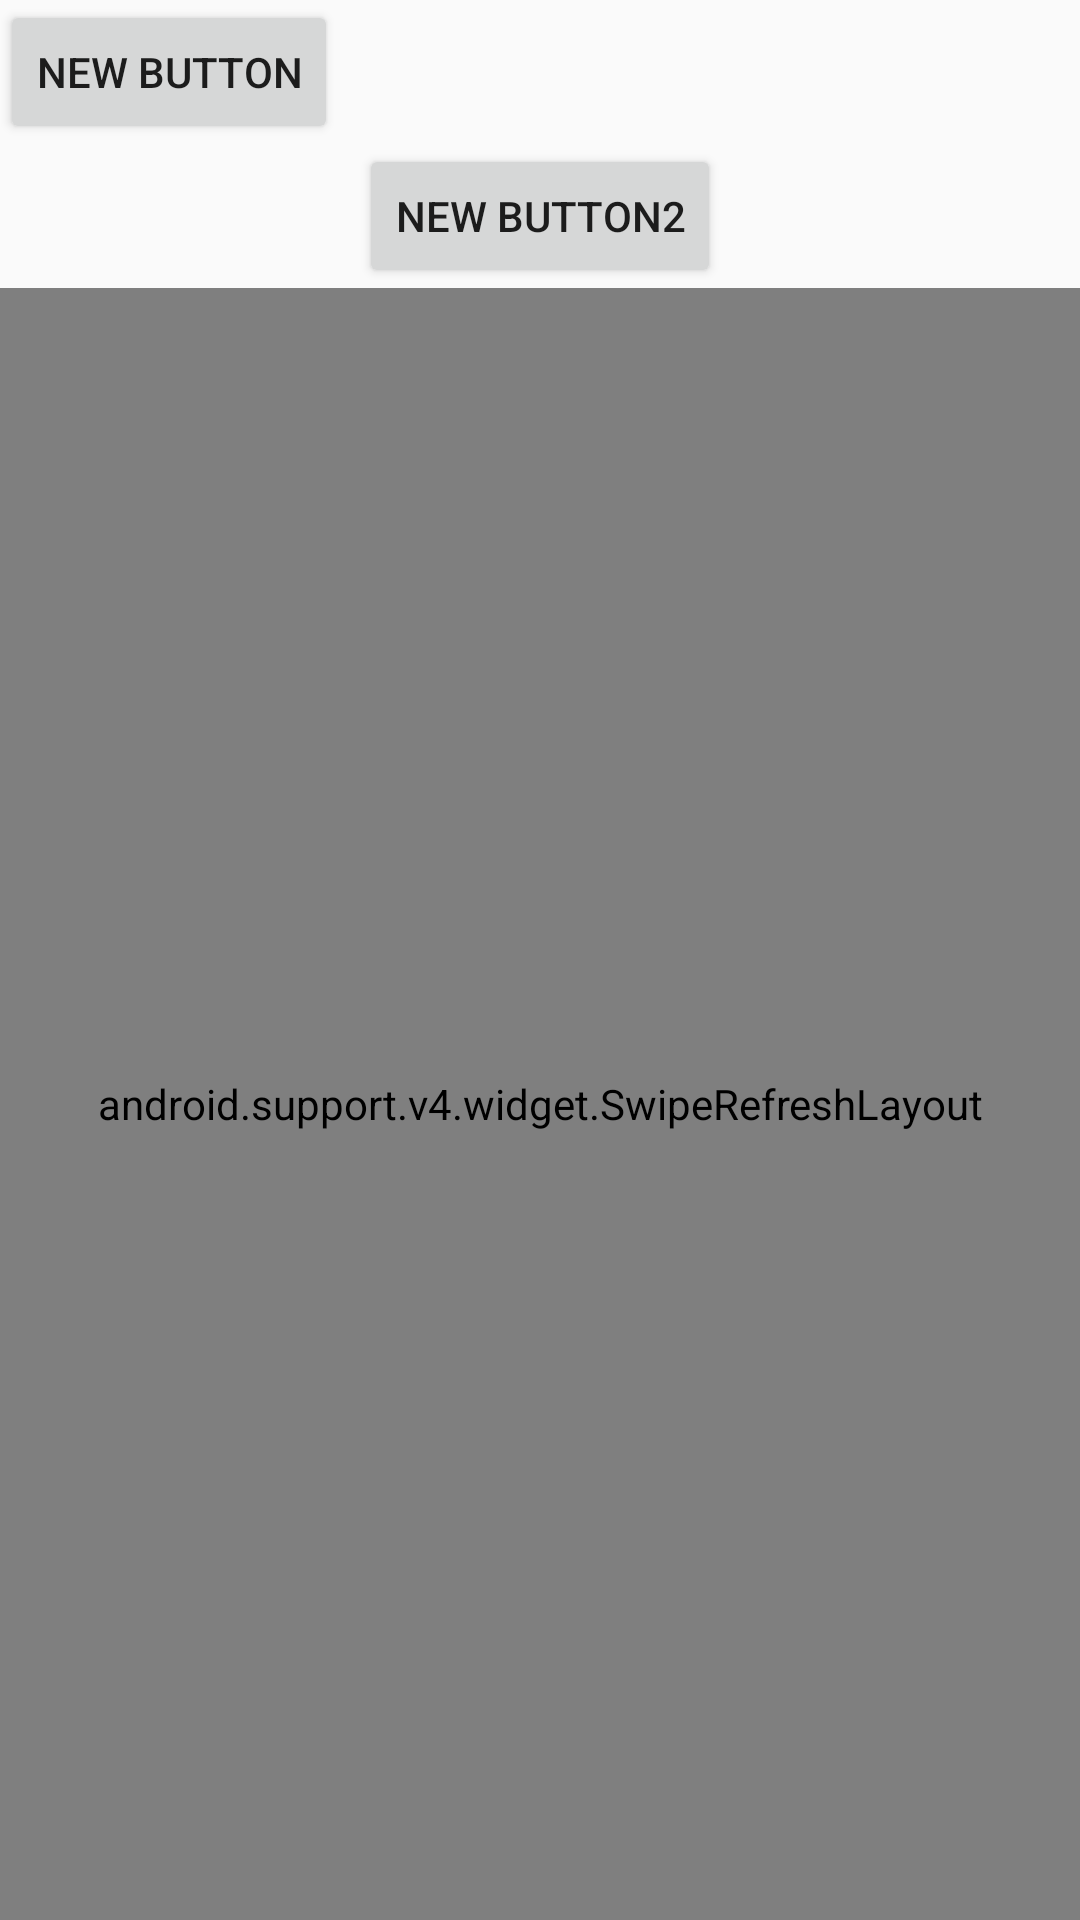

Reconstruct the res/layout file that produces this screen, plus the resources it refers to.
<!-- AndroidManifest.xml: application theme AppTheme -->
<!-- res/layout/activity_main.xml -->
<?xml version="1.0" encoding="utf-8"?>
<FrameLayout
    xmlns:android="http://schemas.android.com/apk/res/android"
    android:layout_height="match_parent"
    android:layout_width="match_parent"
    >
<LinearLayout
    android:layout_width="match_parent"
    android:layout_height="match_parent"
    android:orientation="vertical"
    >

    <Button
        android:layout_width="wrap_content"
        android:layout_height="wrap_content"
        android:text="New Button"
        android:id="@+id/button_1"
        android:layout_centerVertical="true"
        android:layout_centerHorizontal="true" />

    <Button
        android:layout_width="wrap_content"
        android:layout_height="wrap_content"
        android:text="New Button2"
        android:id="@+id/button_2"
        android:layout_gravity="center_horizontal" />

    <android.support.v4.widget.SwipeRefreshLayout
        android:id="@+id/id_swipe_ly"
        android:layout_width="match_parent"
        android:layout_height="match_parent" >
    <ListView
        android:layout_width="match_parent"
        android:layout_height="match_parent"
        android:id="@+id/list_text"
        >

    </ListView>
    </android.support.v4.widget.SwipeRefreshLayout>
</LinearLayout>
    <android.support.design.widget.CoordinatorLayout
        android:id="@+id/container"
        android:layout_width="match_parent"
        android:layout_height="wrap_content"
        android:layout_gravity="bottom"
        />
</FrameLayout>
<!-- resources referenced by this layout -->
<resources>
  <style name="AppTheme" parent="Theme.AppCompat.Light.NoActionBar">
          
          <item name="colorPrimary">@color/colorPrimary</item>
          <item name="colorPrimaryDark">@color/colorPrimaryDark</item>
          <item name="colorAccent">@color/colorAccent</item>
      </style>
  <!-- not gathered from this repository: default colours our renderer supplied (Android Studio template values) -->
  <color name="colorPrimary">#FF6200EE</color>
  <color name="colorPrimaryDark">#FF3700B3</color>
  <color name="colorAccent">#FF03DAC5</color>
</resources>
